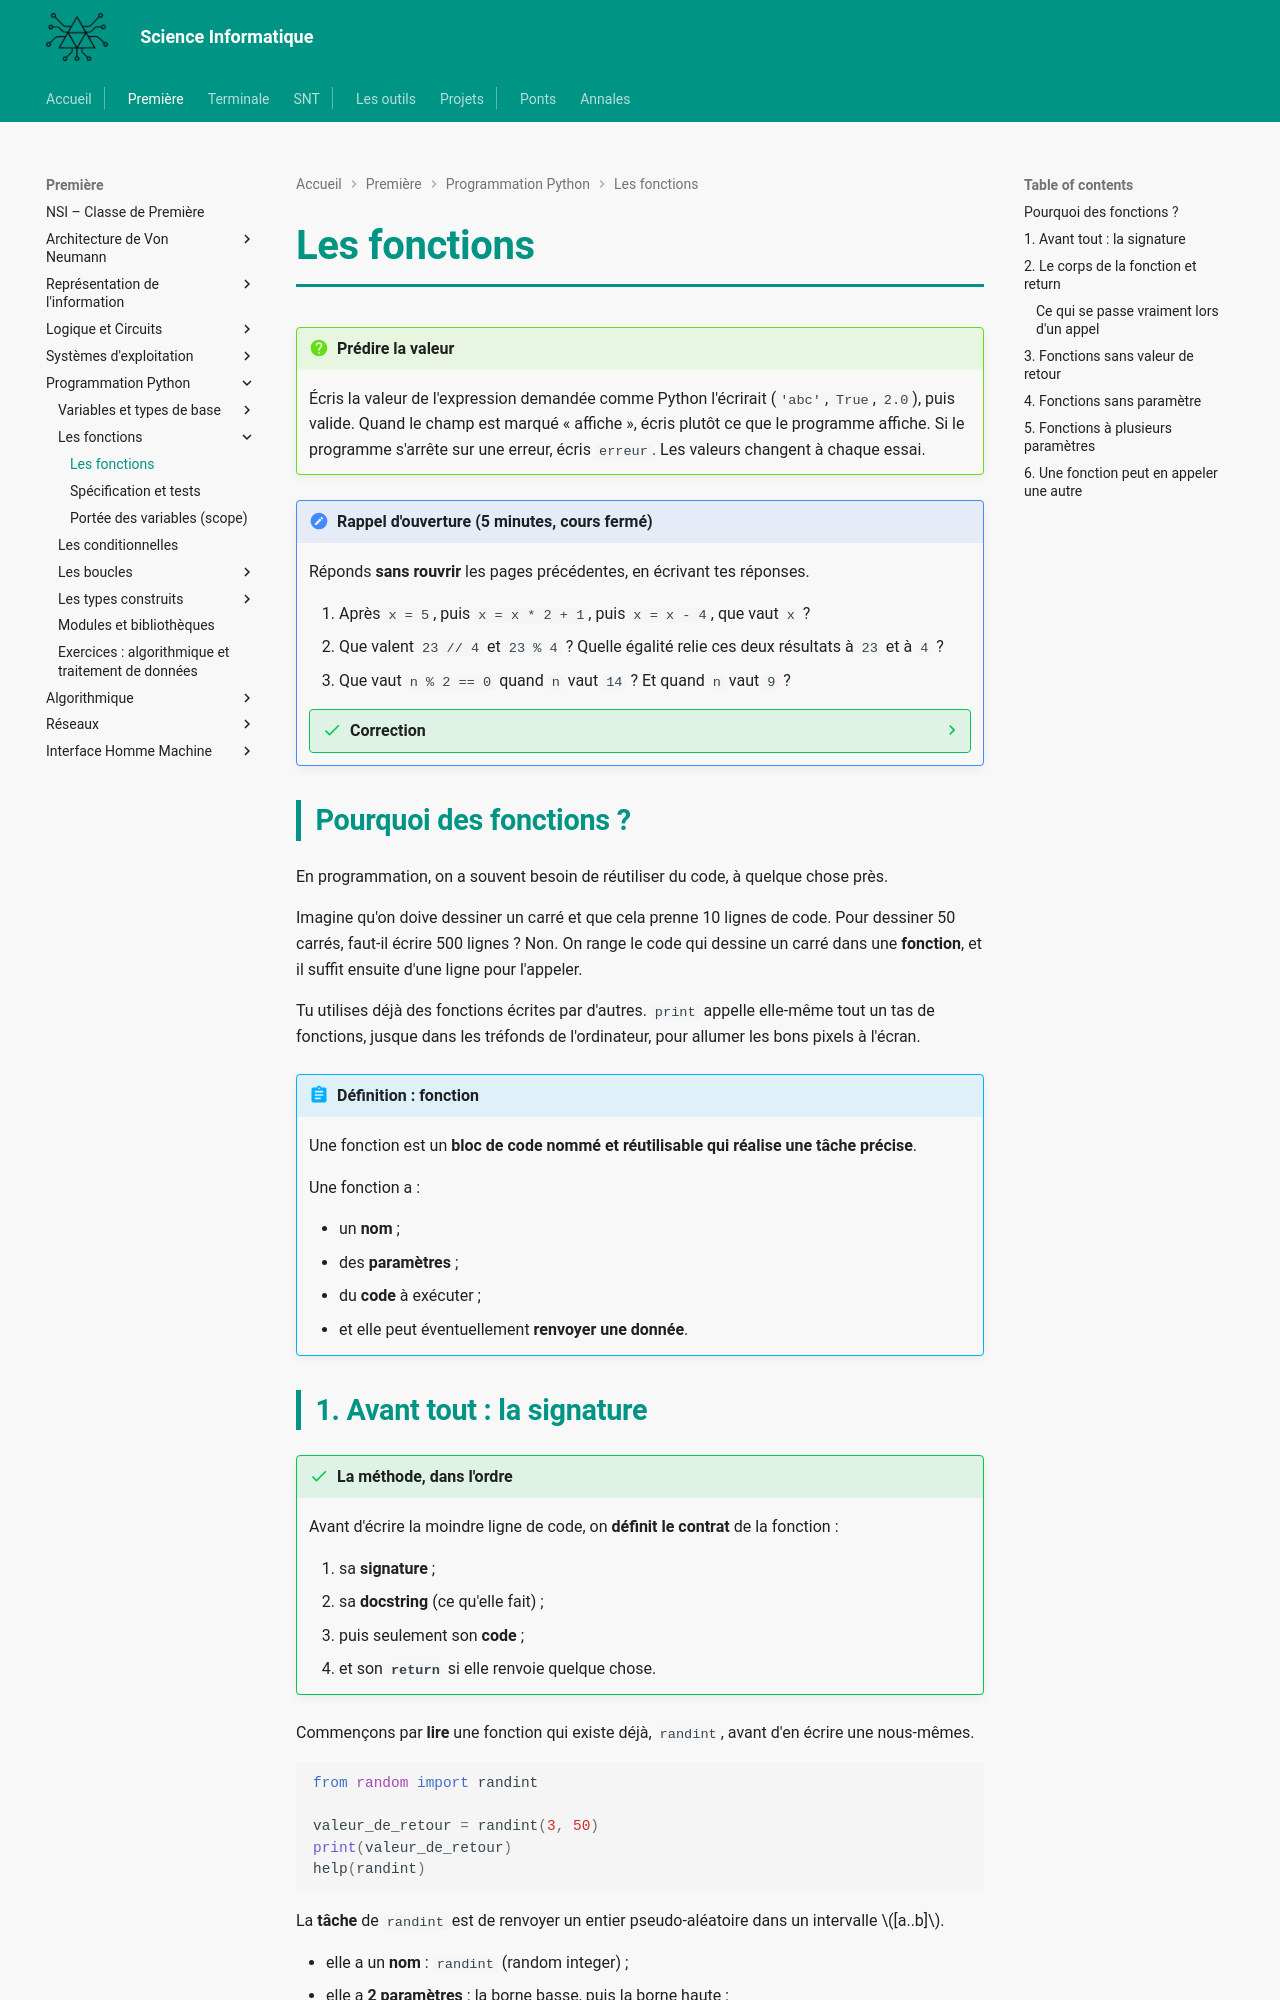

repository: MMarchand-NSI/MMarchand-NSI.github.io · page: premiere/prog/fonctions/index.html · generator: mkdocs

# Les fonctions

!!! question "Prédire la valeur"
    Écris la valeur de l'expression demandée comme Python l'écrirait (`'abc'`, `True`, `2.0`), puis valide. Quand le champ est marqué « affiche », écris plutôt ce que le programme affiche. Si le programme s'arrête sur une erreur, écris `erreur`. Les valeurs changent à chaque essai.

<script type="text/x-silent-teacher" data-titre="Les fonctions">
def f(x: int) -> int:
    return x * {{k:2..4}}

f({{a:1..5}})
---
def f(x: int) -> int:
    return x + 1

f(f({{a:1..5}}))
---
def f(a: int, b: int) -> int:
    return a - b

f({{b:1..4}}, {{a:5..9}})
---
def carre(x: int) -> int:
    return x * x

def g(x: int) -> int:
    return carre(x) + {{k:1..3}}

g({{a:2..5}})
---
def f(x: int) -> None:
    print(x * 2)

r = f({{a:1..5}})
print(r)
</script>
<script src="/javascripts/silent_teacher.js" defer></script>

!!! note "Rappel d'ouverture (5 minutes, cours fermé)"
    Réponds **sans rouvrir** les pages précédentes, en écrivant tes réponses.

    1. Après `x = 5`, puis `x = x * 2 + 1`, puis `x = x - 4`, que vaut `x` ?
    2. Que valent `23 // 4` et `23 % 4` ? Quelle égalité relie ces deux résultats à `23` et à `4` ?
    3. Que vaut `n % 2 == 0` quand `n` vaut `14` ? Et quand `n` vaut `9` ?

    ??? success "Correction"
        1. `7`. La deuxième ligne calcule `5 * 2 + 1`, soit `11`, **puis** range le résultat dans `x` ; la troisième calcule `11 - 4`.
        2. `5` et `3`, et on a bien `4 * 5 + 3 = 23`.
        3. `True` pour `14`, `False` pour `9`. Le reste de la division par `2` dit si un nombre est pair, et la comparaison `==` rend un booléen.

## Pourquoi des fonctions ?

En programmation, on a souvent besoin de réutiliser du code, à quelque chose près.

Imagine qu'on doive dessiner un carré et que cela prenne 10 lignes de code. Pour dessiner 50 carrés, faut-il écrire 500 lignes ? Non. On range le code qui dessine un carré dans une **fonction**, et il suffit ensuite d'une ligne pour l'appeler.

Tu utilises déjà des fonctions écrites par d'autres. `print` appelle elle-même tout un tas de fonctions, jusque dans les tréfonds de l'ordinateur, pour allumer les bons pixels à l'écran.

!!! abstract "Définition : fonction"
    Une fonction est un **bloc de code nommé et réutilisable qui réalise une tâche précise**.

    Une fonction a :

    - un **nom** ;
    - des **paramètres** ;
    - du **code** à exécuter ;
    - et elle peut éventuellement **renvoyer une donnée**.
